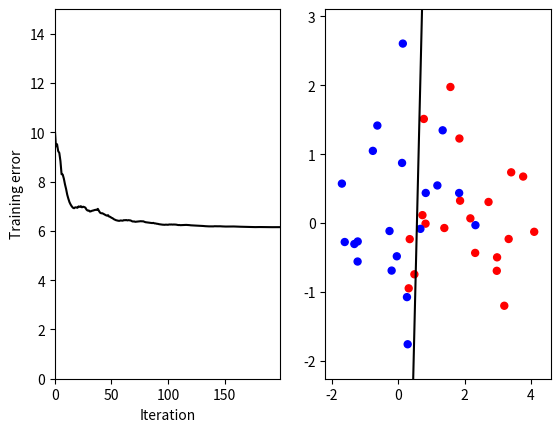

Reproduce this figure in Python.
COLLABORATORS = ""

%matplotlib notebook
import numpy as np
import time
import matplotlib.pyplot as plt

def sigmoid(x):
    return 1 / (1 + np.exp(-x))

def gen_data(m):
    """Generate m random data points from each of two diferent normal 
    distributions with unit variance, for a total of 2*m points.
    
    Parameters
    ----------
    m : int
        Number of points per class
        
    Returns
    -------
    x, y : numpy arrays
        x is a float array with shape (m, 2)
        y is a binary array with shape (m,)
    
    """
    sigma = np.eye(2)
    mu = np.array([[0, 2], [0, 0]])
    mvrandn = np.random.multivariate_normal
    x = np.concatenate([mvrandn(mu[:, 0], sigma, m), mvrandn(mu[:, 1], sigma, m)], axis=0)
    y = np.concatenate([np.zeros(m), np.ones(m)], axis=0)
    idx = np.arange(2 * m)
    np.random.shuffle(idx)
    x = x[idx]
    y = y[idx]
    return x, y

def set_limits(axis, x):
    """Set the axis limits, based on the min and max of the points.
    
    Parameters
    ----------
    axis : matplotlib axis object
    x : array with shape (m, 2)
    
    """
    axis.set_xlim(x[:, 0].min() - 0.5, x[:, 0].max() + 0.5)
    axis.set_ylim(x[:, 1].min() - 0.5, x[:, 1].max() + 0.5)

def init_plot(x, y, boundary, loops):
    """Initialize the plot with two subplots: one for the training
    error, and one for the decision boundary. Returns a function
    that can be called with new errors and boundary to update the
    plot.
    
    Parameters
    ----------
    x : numpy array with shape (m, 2)
        The input data points
    y : numpy array with shape (m,)
        The true labels of the data
    boundary : numpy array with shape (2, 2)
        Essentially, [[xmin, ymin], [xmax, ymax]]
        
    Returns
    -------
    update_plot : function
        This function takes two arguments, the array of errors and
        the boundary, and updates the error plot with the new errors
        and the boundary on the data plot.
    
    """
    plt.close('all')
    fig, (ax1, ax2) = plt.subplots(1, 2)
    
    error_line, = ax1.plot([0], [0], 'k-')
    ax1.set_xlim(0, (loops * y.size) - 1)
    ax1.set_ylim(0, 15)
    ax1.set_xlabel("Iteration")
    ax1.set_ylabel("Training error")
    
    colors = np.empty((y.size, 3))
    colors[y == 0] = [0, 0, 1]
    colors[y == 1] = [1, 0, 0]
    ax2.scatter(x[:, 0], x[:, 1], c=colors, s=25)
    normal_line, = ax2.plot(boundary[0, 0], boundary[0, 1], 'k-', linewidth=1.5)

    set_limits(ax2, x)
    
    plt.draw()
    plt.show()
    
    def update_plot(errors, boundary):
        error_line.set_xdata(np.arange(errors.size))
        error_line.set_ydata(errors)
        normal_line.set_xdata(boundary[:, 0])
        normal_line.set_ydata(boundary[:, 1])
        set_limits(ax2, x)
        
        # Needed to replace plt.draw() with fig.canvas.draw() below to make animation work.
        # [redacted]
        #plt.draw()
        fig.canvas.draw()
        
    return update_plot

def calc_normal(normal, weights):
    """Calculate the normal vector and decision boundary.
    
    Parameters
    ----------
    normal : numpy array with shape (2,)
        The normal vector to the decision boundary
    weights : numpy array with shape (3,)
        Weights of the perceptron
        
    Returns
    -------
    new_normal, boundary : numpy arrays
        The new_normal array is the updated normal vector. The
        boundary array is [[xmin, ymin], [xmax, ymax]] of the
        boundary between the points.
    
    """
    new_normal = normal - (np.dot(weights[:2], normal) / np.dot(weights[:2], weights[:2])) * weights[:2]
    new_normal = new_normal / np.dot(new_normal, new_normal)
    offset = -weights[2] * weights[:2] / np.dot(weights[:2], weights[:2])
    normmult = np.array([-1000, 1000])
    boundary = (new_normal[None] * normmult[:, None]) + offset[None]
    return new_normal, boundary

def demo(m=20, alpha=0.5, loops=10):
    """Run a demo of training a perceptron.
    
    Parameters
    ----------
    m : int
        Number of datapoints per class
    alpha : float
        Initial learning rate
    loops : int
        Number of times to go through the data
        
    """
    # generate some random data
    x, y = gen_data(m)
        
    # initialize helper variables
    X = np.concatenate([x, np.ones((2 * m, 1))], axis=1)
    errors = np.empty(loops * y.size)

    # set up our initial weights and normal vectors
    w = np.array([0, 0.2, 0])
    normal, boundary = calc_normal(np.random.randn(2), w)

    # initialize the plot
    update_plot = init_plot(x, y, boundary, loops)

    for i in range(loops):
        # update the learning rate
        alpha = alpha * 0.5


        #time.sleep(1)
        for j in range(y.size):
            # number of iterations so far
            k = i * y.size + j
            
            # compute the output of the perceptron and the error to the true labels
            output = sigmoid(np.dot(w, X.T))
            errors[k] = ((y - output) ** 2).sum()
            
            # update our weights and recalculate the normal vector
            w += alpha * (y[j] - output[j]) * output[j] * (1 - output[j]) * X[j]
            normal, boundary = calc_normal(normal, w)
            
            # update the plot
            update_plot(errors[:k], boundary)

demo(loops=5)

print("No errors!")